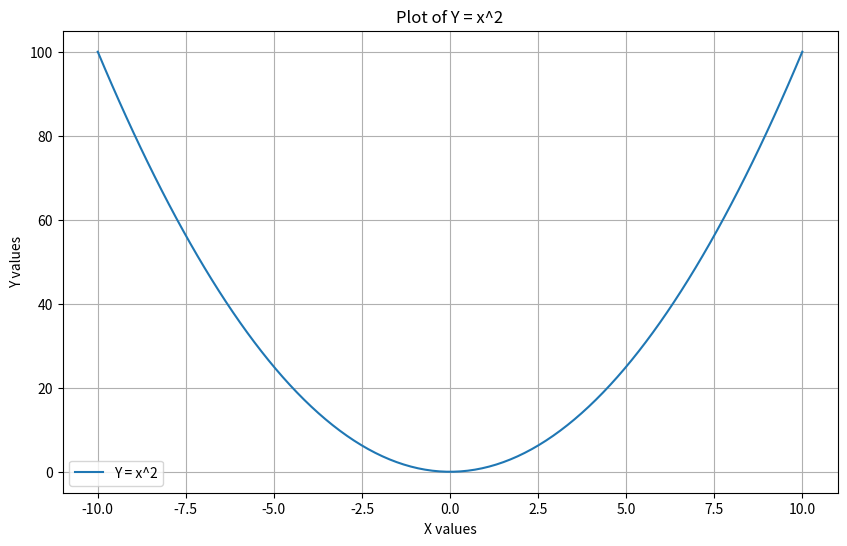

This figure's Python source:
import numpy as np
import matplotlib.pyplot as plt

# Q4. Generate x values using np.linspace() from -10 to 10 with 100 points
x = np.linspace(-10, 10, 100)


y1 = x ** 2


y2 = np.sin(x)


y3 = np.exp(x)


y4 = np.log(np.abs(x) + 1)


plt.figure(figsize=(10, 6))

plt.plot(x, y1, label="Y = x^2")

plt.title("Plot of Y = x^2")
plt.xlabel("X values")
plt.ylabel("Y values")
plt.grid(True)
plt.legend()
plt.show()
